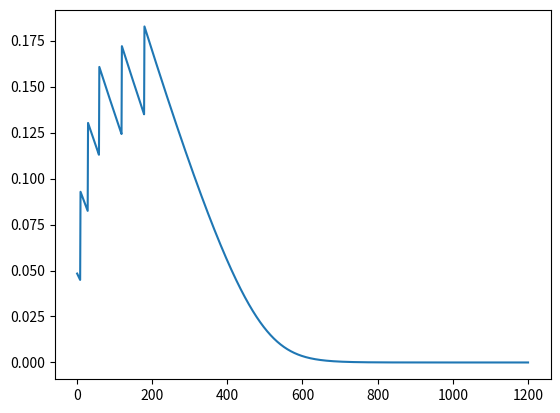

This figure's Python source:
import matplotlib.pyplot as plt
import numpy as np

height = 70  # inches, might be used to map a lbm percentage based on bmi
weight = 180*453.592  # grams
gender = 'M'  # 'M' for male, 'F' for female
drink_times = [1, 10, 30, 60, 120, 180]  # list of drink times in minutes
drink_size = 28.3495  # standard drink size in grams
Vm_male = 0.470/10/60  # g/dL-min
Vm_female = 0.480/10/60  # g/dL-min
Km_male = 0.380/10  # g/dL
Km_female = 0.405/10  # g/dL
lbm_density = 1.1*100  # overall density of lean body mass in g/dL or g/cm3
lbm_per_male = .79  # average lean body mass percentage for males, range 76-82
lbm_per_female = .72  # average lean body mass percentage for females, range 69-75


def rate(bac, t):
    if int(t) in drink_times:
        if gender == 'M':
            intake = drink_size/(weight*lbm_per_male/lbm_density)
        else:
            intake = drink_size/(weight*lbm_per_female/lbm_density)
    else:
        intake = 0

    if gender == 'M':
        out = (Vm_male * bac)/(bac + Km_male)
    else:
        out = (Vm_female * bac)/(bac + Km_female)

    dydt = intake - out
    return dydt


t = np.linspace(1, 1200, 1200)
bac0 = 0


def my_euler(rate, y0, t):
    y = y0
    ys = []
    last_time = 0
    for time in t:
        dt = time - last_time
        dydt = rate(y, time)
        y = dydt * dt + y
        ys.append(y)
        last_time = time
    return ys


bac = my_euler(rate, bac0, t)
plt.plot(t, bac)
plt.show()
